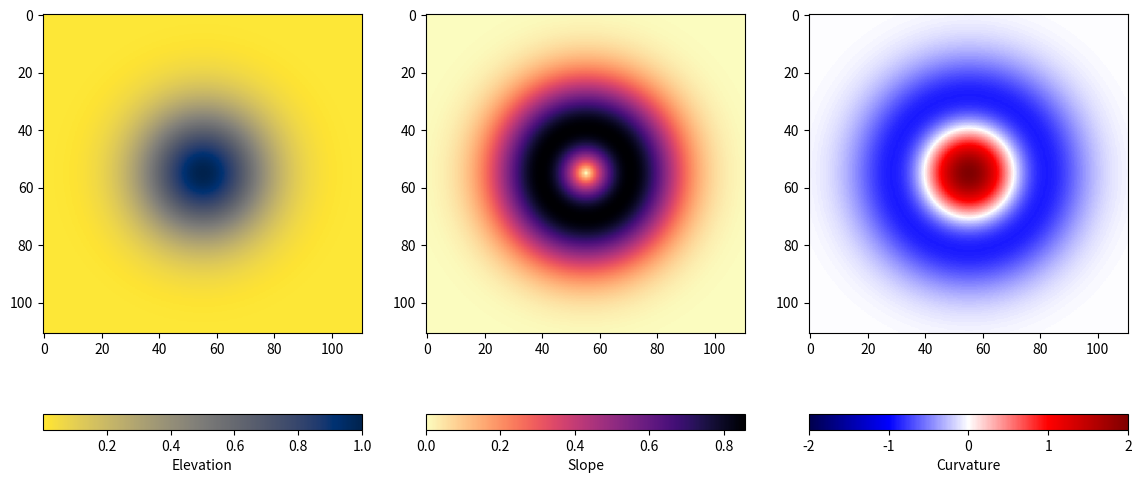
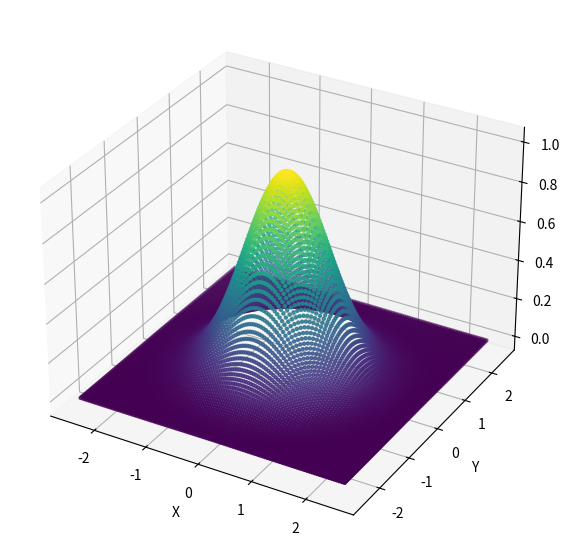
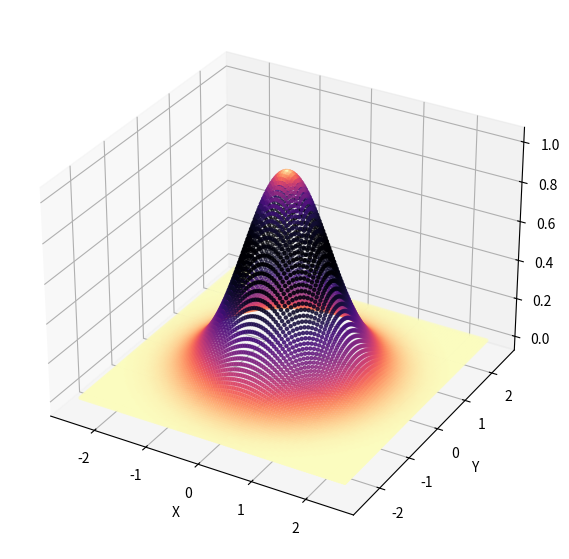
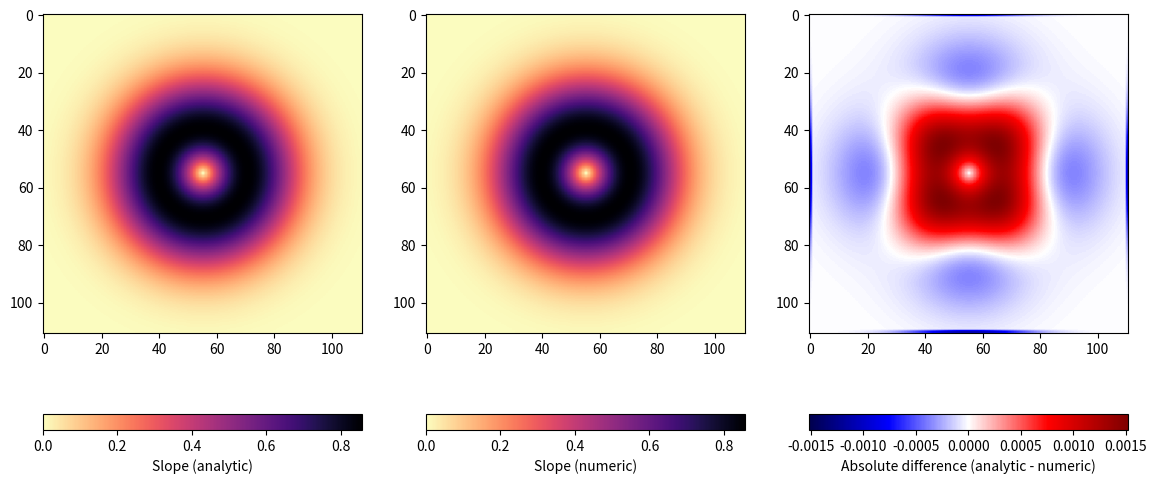
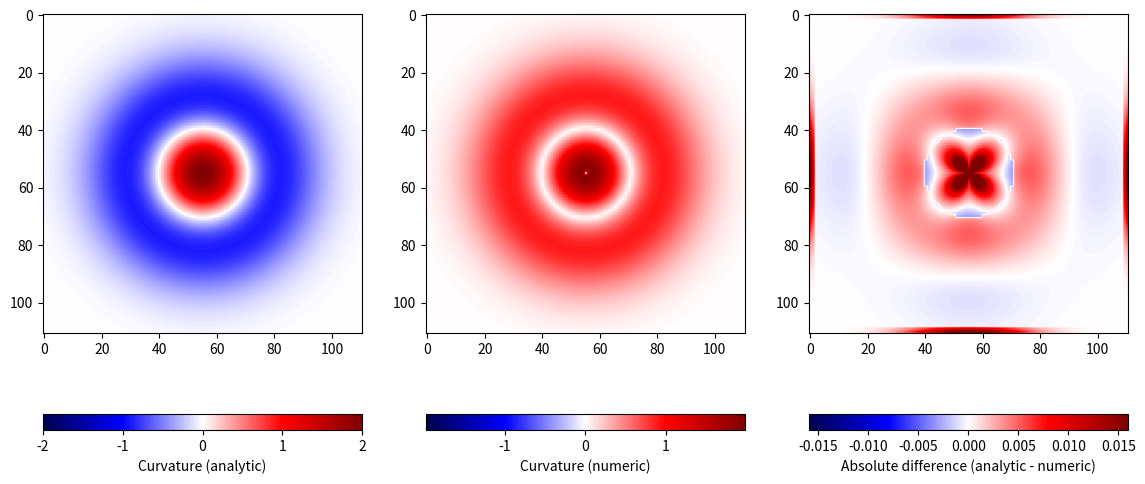
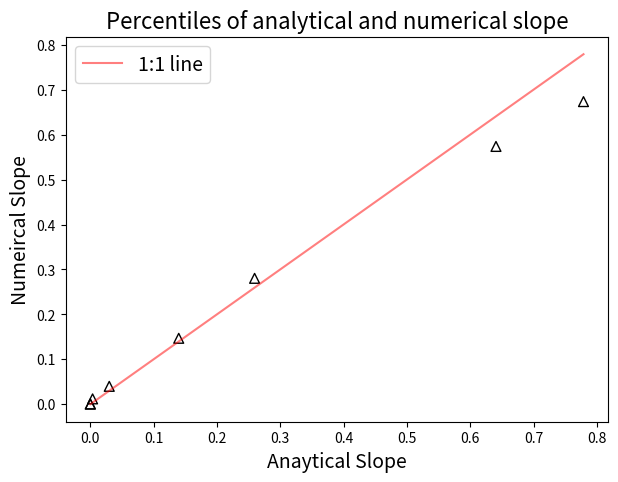
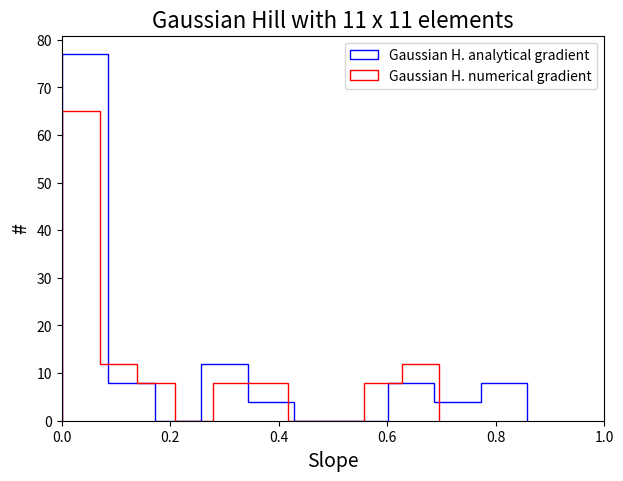
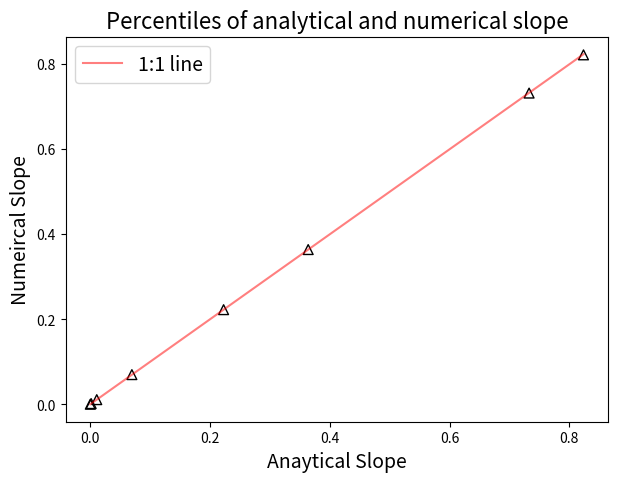
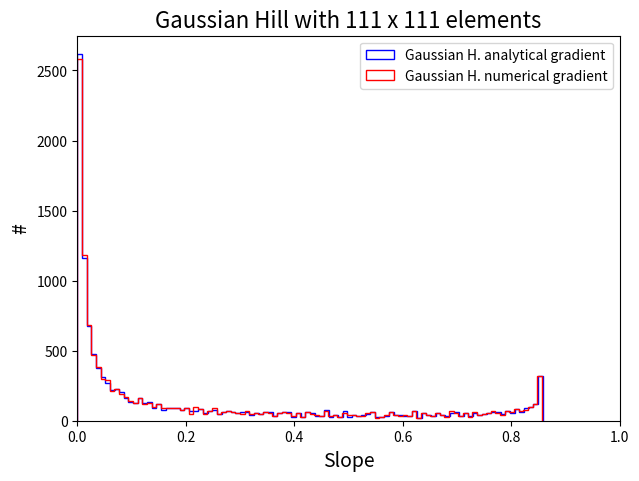
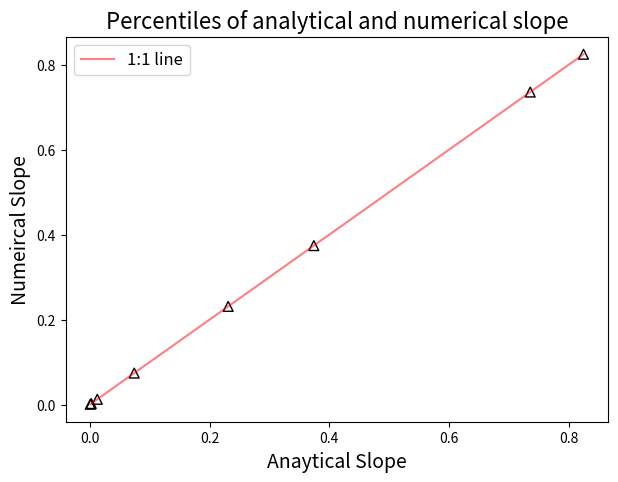
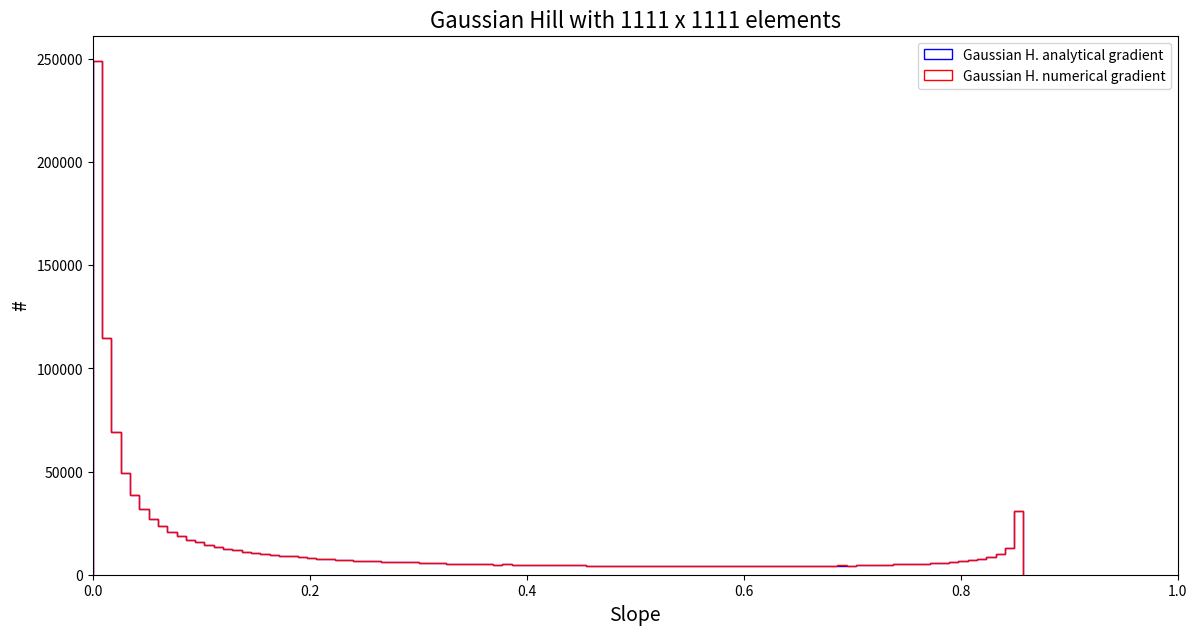
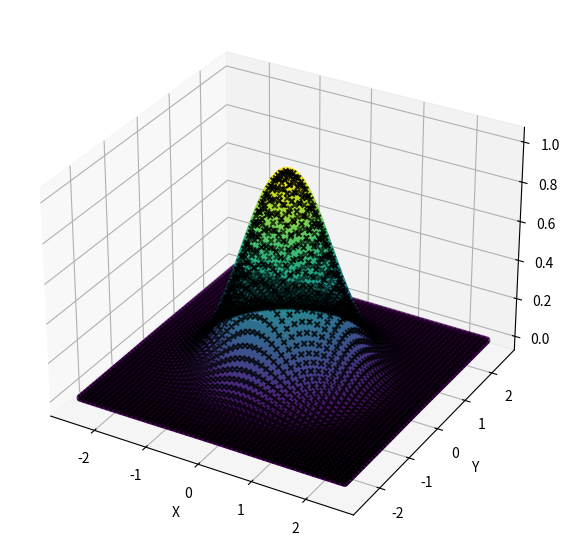
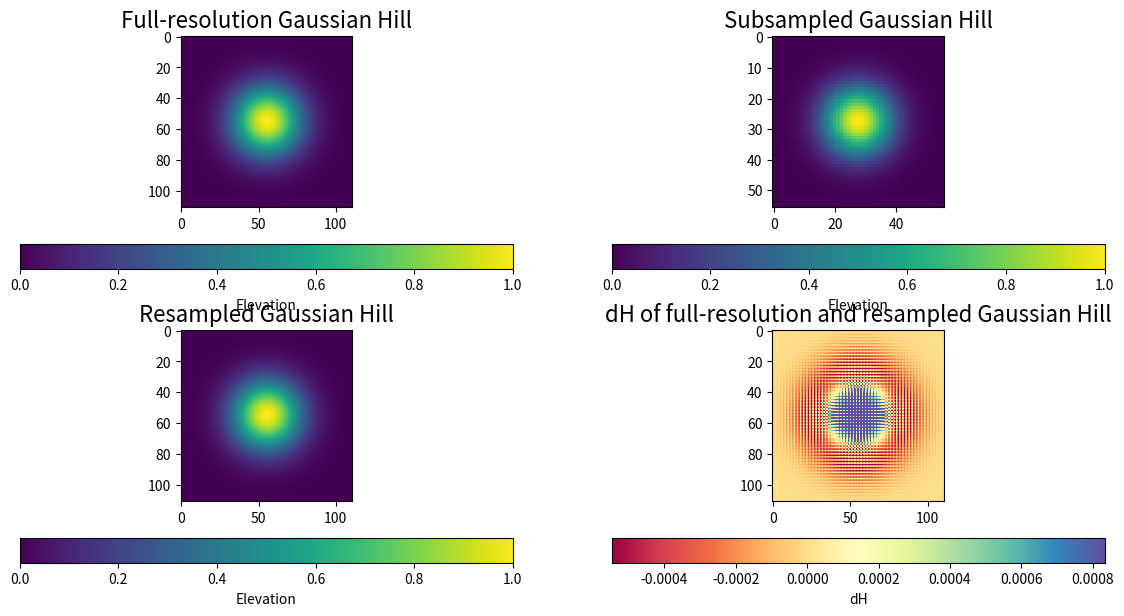

Write the Python code that produced these figures, in order.
import numpy as np
from matplotlib import pyplot as plt
plt.rcParams['figure.figsize'] = [14, 7]

def gaussian_hill_elevation(n, b = 2.5):
    x, y = np.meshgrid(np.linspace(-b,b,n),
                       np.linspace(-b,b,n))
    z = np.exp(-x*x-y*y)
    return (x, y, z)

def gaussian_hill_slope(n, b = 2.5):
    x, y = np.meshgrid(np.linspace(-b,b,n),
                       np.linspace(-b,b,n))
    r = np.sqrt(x*x+y*y)
    return 2*r*np.exp(-r*r)

def gaussian_hill_curvature(n, b = 2.5):
    x, y = np.meshgrid(np.linspace(-b,b,n),
                       np.linspace(-b,b,n))
    r = np.sqrt(x*x+y*y)
    return (1 - 2*r*r)*2*np.exp(-r*r)

#Generating 2D plot
n = 111
fg, ax = plt.subplots(1, 3)
x, y, z = gaussian_hill_elevation(n)
im = ax[0].imshow(z, cmap = plt.cm.cividis_r)
cb = fg.colorbar(im, ax = ax[0], orientation = 'horizontal')
cb.set_label('Elevation')
im = ax[1].imshow(gaussian_hill_slope(n), cmap = plt.cm.magma_r)
cb = fg.colorbar(im, ax = ax[1], orientation = 'horizontal')
cb.set_label('Slope')
v = gaussian_hill_curvature(n)
vmax = v.max()
im = ax[2].imshow(v, cmap = plt.cm.seismic, vmin = -vmax, vmax = vmax)
cb = fg.colorbar(im, ax = ax[2], orientation = 'horizontal')
cb.set_label('Curvature')
plt.show()

# Plot 3D view using elevation as color code
from mpl_toolkits.mplot3d import Axes3D  
fig = plt.figure()
ax = fig.add_subplot(111, projection='3d')
ax.scatter(x.ravel(), y.ravel(), z.ravel(), s=5, c=z.ravel(), cmap='viridis', marker='o')
ax.set_xlabel('X')
ax.set_ylabel('Y')
ax.set_zlabel('Z')

# Plot 3D view using slope as color code
from mpl_toolkits.mplot3d import Axes3D  
fig = plt.figure()
ax = fig.add_subplot(111, projection='3d')
ax.scatter(x.ravel(), y.ravel(), z.ravel(), s=5, c=gaussian_hill_slope(n).ravel(), cmap='magma_r', marker='o')
ax.set_xlabel('X')
ax.set_ylabel('Y')
ax.set_zlabel('Z')

def np_slope(x, y, z):
    d = y[1,0] - y[0,0]
    dy, dx = np.gradient(z, d)
    return np.sqrt(dx*dx+dy*dy)

# Plot Analytical and numerical Slope analysis
fg, ax = plt.subplots(1, 3)
im = ax[0].imshow(gaussian_hill_slope(n), cmap = plt.cm.magma_r)
cb = fg.colorbar(im, ax = ax[0], orientation = 'horizontal')
cb.set_label('Slope (analytic)')

im = ax[1].imshow(np_slope(x, y, z), cmap = plt.cm.magma_r)
cb = fg.colorbar(im, ax = ax[1], orientation = 'horizontal')
cb.set_label('Slope (numeric)')

v = gaussian_hill_slope(n) - np_slope(x, y, z)
vmax = v.max()
im = ax[2].imshow(v, cmap = plt.cm.seismic, vmin = -vmax, vmax = vmax)
cb = fg.colorbar(im, ax = ax[2], orientation = 'horizontal')
cb.set_label('Absolute difference (analytic - numeric)')
plt.show()

def np_abs_curvature(x, y, z):
    d = y[1,0] - y[0,0]
    dy, dx = np.gradient(z, d)
    dz = np.sqrt(dx*dx+dy*dy)
    dy, dx = np.gradient(dz, d)
    return np.sqrt(dx*dx+dy*dy)

# Plot Analytical and numerical Curvature analysis
fg, ax = plt.subplots(1, 3)
v = gaussian_hill_curvature(n)
vmax = v.max()
im = ax[0].imshow(v, cmap = plt.cm.seismic, vmin = -vmax, vmax = vmax)
cb = fg.colorbar(im, ax = ax[0], orientation = 'horizontal')
cb.set_label('Curvature (analytic)')

v = np_abs_curvature(x, y, z)
vmax = v.max()
im = ax[1].imshow(v, cmap = plt.cm.seismic, vmin = -vmax, vmax = vmax)
cb = fg.colorbar(im, ax = ax[1], orientation = 'horizontal')
cb.set_label('Curvature (numeric)')

v = np.abs(gaussian_hill_curvature(n)) - np_abs_curvature(x, y, z)
vmax = np.percentile(v, 99)
im = ax[2].imshow(v, cmap = plt.cm.seismic, vmin = -vmax, vmax = vmax)
cb = fg.colorbar(im, ax = ax[2], orientation = 'horizontal')
cb.set_label('Absolute difference (analytic - numeric)')
plt.show()

# Slope Distributions
n=11
x, y, z = gaussian_hill_elevation(n)
G_grad = gaussian_hill_slope(n)
G_numerical_grad = np_slope(x, y, z)
G_grad_p = np.percentile(G_grad.ravel(), [5,10,25,50,67,75,90,95])
G_numerical_grad_p = np.percentile(G_numerical_grad.ravel(), [5,10,25,50,67,75,90,95])
fg, ax = plt.subplots(1, 1, figsize=(7, 5))
ax.scatter(G_grad_p, G_numerical_grad_p, s=50, marker = '^', facecolors='none', edgecolor='k')
ax.plot(G_grad_p, G_grad_p, 'r-', alpha = 0.5, label = "1:1 line")
ax.set_xlabel('Anaytical Slope', fontsize=14)
ax.set_ylabel('Numeircal Slope', fontsize=14)
ax.legend(fontsize=14)
ax.set_title('Percentiles of analytical and numerical slope', fontsize=16)

fg, ax = plt.subplots(1, 1, figsize=(7, 5))
ax.hist(G_grad.ravel(), bins=10, color='b', histtype='step', label='Gaussian H. analytical gradient')
ax.set_xlabel('Slope', fontsize=14)
ax.set_ylabel('#', fontsize=14)
ax.set_xlim((0, 1))
ax.hist(G_numerical_grad.ravel(), bins=10, color='r', histtype='step', label='Gaussian H. numerical gradient')
ax.legend()
ax.set_title('Gaussian Hill with %d x %d elements'%(n,n), fontsize=16 )

n=111
x, y, z = gaussian_hill_elevation(n)
G_grad = gaussian_hill_slope(n)
G_numerical_grad = np_slope(x, y, z)
G_grad_p = np.percentile(G_grad.ravel(), [5,10,25,50,67,75,90,95])
G_numerical_grad_p = np.percentile(G_numerical_grad.ravel(), [5,10,25,50,67,75,90,95])
fg, ax = plt.subplots(1, 1, figsize=(7, 5))
ax.scatter(G_grad_p, G_numerical_grad_p, s=50, marker = '^', facecolors='none', edgecolor='k')
ax.plot(G_grad_p, G_grad_p, 'r-', alpha = 0.5, label = "1:1 line")
ax.set_xlabel('Anaytical Slope', fontsize=14)
ax.set_ylabel('Numeircal Slope', fontsize=14)
ax.legend(fontsize=14)
ax.set_title('Percentiles of analytical and numerical slope', fontsize=16)

fg, ax = plt.subplots(1, 1, figsize=(7, 5))
ax.hist(G_grad.ravel(), bins=100, color='b', histtype='step', label='Gaussian H. analytical gradient')
ax.set_xlabel('Slope', fontsize=14)
ax.set_ylabel('#', fontsize=14)
ax.set_xlim((0, 1))
ax.hist(G_numerical_grad.ravel(), bins=100, color='r', histtype='step', label='Gaussian H. numerical gradient')
ax.legend()
ax.set_title('Gaussian Hill with %d x %d elements'%(n,n), fontsize=16)

n=1111
x, y, z = gaussian_hill_elevation(n)
G_grad = gaussian_hill_slope(n)
G_numerical_grad = np_slope(x, y, z)
G_grad_p = np.percentile(G_grad.ravel(), [5,10,25,50,67,75,90,95])
G_numerical_grad_p = np.percentile(G_numerical_grad.ravel(), [5,10,25,50,67,75,90,95])
fg, ax = plt.subplots(1, 1, figsize=(7, 5))
ax.scatter(G_grad_p, G_numerical_grad_p, s=50, marker = '^', facecolors='none', edgecolor='k')
ax.plot(G_grad_p, G_grad_p, 'r-', alpha = 0.5, label = "1:1 line")
ax.set_xlabel('Anaytical Slope', fontsize=14)
ax.set_ylabel('Numeircal Slope', fontsize=14)
ax.legend(fontsize=12)
ax.set_title('Percentiles of analytical and numerical slope', fontsize=16)

fg, ax = plt.subplots(1, 1)
ax.hist(G_grad.ravel(), bins=100, color='b', histtype='step', label='Gaussian H. analytical gradient')
ax.set_xlabel('Slope', fontsize=14)
ax.set_ylabel('#', fontsize=14)
ax.set_xlim((0, 1))
ax.hist(G_numerical_grad.ravel(), bins=100, color='r', histtype='step', label='Gaussian H. numerical gradient')
ax.legend()
ax.set_title('Gaussian Hill with %d x %d elements'%(n,n), fontsize=16)

n=111
x, y, z = gaussian_hill_elevation(n)
G_grad = gaussian_hill_slope(n)
xs = x[::2, ::2]
ys = y[::2, ::2]
zs = z[::2, ::2]

# Plot 3D view using elevation as color code and subsampled data
from mpl_toolkits.mplot3d import Axes3D  
fig = plt.figure()
ax = fig.add_subplot(111, projection='3d')
ax.scatter(x.ravel(), y.ravel(), z.ravel(), s=25, c=z.ravel(), cmap='viridis', marker='o')
ax.scatter(xs.ravel(), ys.ravel(), zs.ravel(), s=15, c='k', marker='x')
ax.set_xlabel('X')
ax.set_ylabel('Y')
ax.set_zlabel('Z')

#Interpolate to surface with higher density
#scipy.interpolate.interp2d(x, y, z, kind='linear', copy=True, bounds_error=False, fill_value=nan)[source]
#from scipy.interpolate import interp2d. interp2d has been deprecated in the newer version of scipy. it still can be accessed through legacy versions of scipy
from scipy.interpolate import RectBivariateSpline
b=2.5
x_elementsi = np.linspace(-b,b,n)[::2]
y_elementsi = np.linspace(-b,b,n)[::2]
#zsi = interp2d(x_elementsi, y_elementsi, zs, kind='linear') # deprecated
zsi = RectBivariateSpline(x_elementsi, y_elementsi, zs, kx=1, ky=1) # for linear interpolation. kx and ky can be varied for higher degree interpolation

x_elementsi = np.linspace(-b,b,n)
y_elementsi = np.linspace(-b,b,n)
zi = zsi(x_elementsi, y_elementsi)

fg, ax = plt.subplots(2, 2)
vmin = 0
vmax = 1
im = ax[0,0].imshow(z, cmap = plt.cm.viridis, vmin = vmin, vmax = vmax)
ax[0,0].set_title('Full-resolution Gaussian Hill', fontsize=16)
cb = fg.colorbar(im, ax = ax[0,0], orientation = 'horizontal')
cb.set_label('Elevation')

im = ax[0,1].imshow(zs, cmap = plt.cm.viridis, vmin = vmin, vmax = vmax)
ax[0,1].set_title('Subsampled Gaussian Hill', fontsize=16)
cb = fg.colorbar(im, ax = ax[0,1], orientation = 'horizontal')
cb.set_label('Elevation')

im = ax[1,0].imshow(zi, cmap = plt.cm.viridis, vmin = vmin, vmax = vmax)
ax[1,0].set_title('Resampled Gaussian Hill', fontsize=16)
cb = fg.colorbar(im, ax = ax[1,0], orientation = 'horizontal')
cb.set_label('Elevation')

dh = z-zi
im = ax[1,1].imshow(dh, cmap = plt.cm.Spectral, vmin = np.percentile(dh.ravel(),5), vmax = np.percentile(dh.ravel(),95))
ax[1,1].set_title('dH of full-resolution and resampled Gaussian Hill', fontsize=16)
cb = fg.colorbar(im, ax = ax[1,1], orientation = 'horizontal')
cb.set_label('dH')


